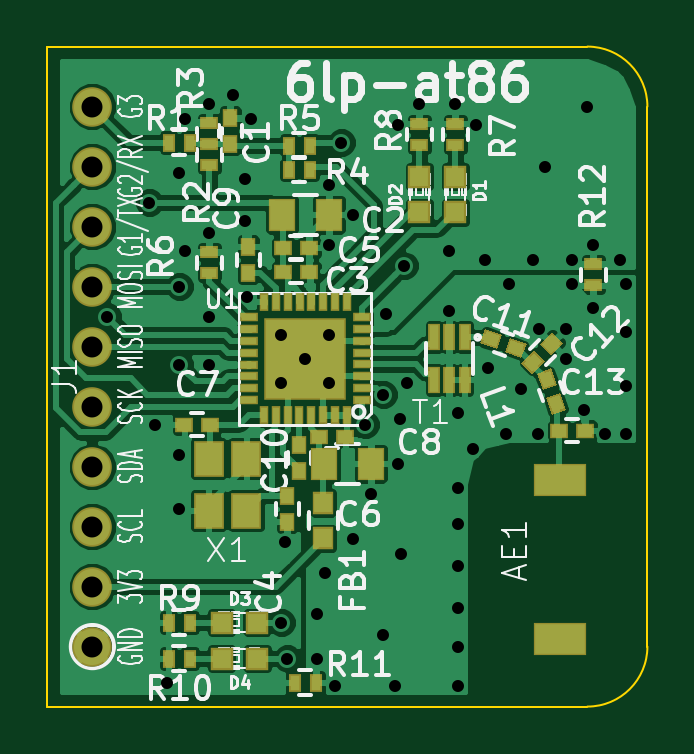
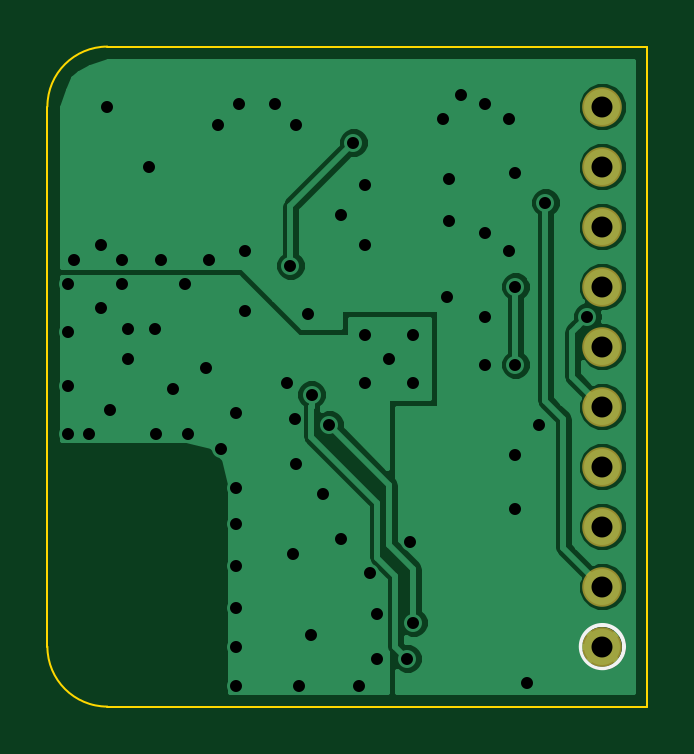
Circuit board: 9 layer files. Board 25.4 x 27.9 mm.
- bottom_copper: 6lp-B_Cu.gbr (34092 bytes)
- bottom_mask: 6lp-B_Mask.gbr (544 bytes)
- bottom_silk: 6lp-B_SilkS.gbr (655 bytes)
- outline: 6lp-Edge_Cuts.gbr (625 bytes)
- top_copper: 6lp-F_Cu.gbr (126246 bytes)
- top_mask: 6lp-F_Mask.gbr (4690 bytes)
- paste: 6lp-F_Paste.gbr (4406 bytes)
- top_silk: 6lp-F_SilkS.gbr (51237 bytes)
- drill: 6lp.drl (1395 bytes)

=== bottom_copper: 6lp-B_Cu.gbr (34092 bytes, source omitted) ===
=== bottom_mask: 6lp-B_Mask.gbr ===
%FSLAX46Y46*%
G04 Gerber Fmt 4.6, Leading zero omitted, Abs format (unit mm)*
G04 Created by KiCad (PCBNEW (2014-08-29 BZR 5106)-product) date Fri 17 Oct 2014 10:25:43 AM PDT*
%MOMM*%
G01*
G04 APERTURE LIST*
%ADD10C,0.100000*%
%ADD11C,1.676400*%
G04 APERTURE END LIST*
D10*
D11*
X128905000Y-124460000D03*
X128905000Y-121920000D03*
X128905000Y-119380000D03*
X128905000Y-116840000D03*
X128905000Y-114300000D03*
X128905000Y-111760000D03*
X128905000Y-109220000D03*
X128905000Y-106680000D03*
X128905000Y-104140000D03*
X128905000Y-101600000D03*
M02*

=== bottom_silk: 6lp-B_SilkS.gbr ===
%FSLAX46Y46*%
G04 Gerber Fmt 4.6, Leading zero omitted, Abs format (unit mm)*
G04 Created by KiCad (PCBNEW (2014-08-29 BZR 5106)-product) date Wed 15 Oct 2014 12:11:40 PM PDT*
%MOMM*%
G01*
G04 APERTURE LIST*
%ADD10C,0.100000*%
%ADD11C,0.150000*%
%ADD12C,1.676400*%
G04 APERTURE END LIST*
D10*
D11*
X129820810Y-124460000D02*
G75*
G03X129820810Y-124460000I-915810J0D01*
G74*
G01*
%LPC*%
D12*
X128905000Y-124460000D03*
X128905000Y-121920000D03*
X128905000Y-119380000D03*
X128905000Y-116840000D03*
X128905000Y-114300000D03*
X128905000Y-111760000D03*
X128905000Y-109220000D03*
X128905000Y-106680000D03*
X128905000Y-104140000D03*
X128905000Y-101600000D03*
M02*

=== outline: 6lp-Edge_Cuts.gbr ===
%FSLAX46Y46*%
G04 Gerber Fmt 4.6, Leading zero omitted, Abs format (unit mm)*
G04 Created by KiCad (PCBNEW (2014-08-29 BZR 5106)-product) date Fri 17 Oct 2014 10:25:43 AM PDT*
%MOMM*%
G01*
G04 APERTURE LIST*
%ADD10C,0.100000*%
G04 APERTURE END LIST*
D10*
X152400000Y-101600000D02*
X152400000Y-124460000D01*
X149860000Y-127000000D02*
G75*
G03X152400000Y-124460000I0J2540000D01*
G74*
G01*
X152400000Y-101600000D02*
G75*
G03X149860000Y-99060000I-2540000J0D01*
G74*
G01*
X149860000Y-127000000D02*
X127000000Y-127000000D01*
X127000000Y-99060000D02*
X149860000Y-99060000D01*
X127000000Y-127000000D02*
X127000000Y-99060000D01*
M02*

=== top_copper: 6lp-F_Cu.gbr (126246 bytes, source omitted) ===
=== top_mask: 6lp-F_Mask.gbr ===
%FSLAX46Y46*%
G04 Gerber Fmt 4.6, Leading zero omitted, Abs format (unit mm)*
G04 Created by KiCad (PCBNEW (2014-08-29 BZR 5106)-product) date Fri 17 Oct 2014 10:25:43 AM PDT*
%MOMM*%
G01*
G04 APERTURE LIST*
%ADD10C,0.100000*%
%ADD11R,0.552400X0.752400*%
%ADD12R,0.949960X0.949960*%
%ADD13R,2.252400X1.402400*%
%ADD14R,0.752400X0.652400*%
%ADD15R,0.752400X0.552400*%
%ADD16R,0.502400X1.152400*%
%ADD17R,0.652400X0.752400*%
%ADD18R,1.152400X1.402400*%
%ADD19R,0.902400X0.952400*%
%ADD20R,0.751840X0.401320*%
%ADD21R,0.401320X0.751840*%
%ADD22R,3.451860X3.451860*%
%ADD23R,1.302400X1.552400*%
%ADD24C,1.676400*%
G04 APERTURE END LIST*
D10*
D11*
X138118000Y-103251000D03*
X137218000Y-103251000D03*
D12*
X144270512Y-106071266D03*
X144270512Y-104572666D03*
D13*
X148717000Y-117402000D03*
X148717000Y-124152000D03*
D10*
G36*
X145322090Y-111622749D02*
X145545224Y-111009693D01*
X146252248Y-111267029D01*
X146029114Y-111880085D01*
X145322090Y-111622749D01*
X145322090Y-111622749D01*
G37*
G36*
X146355752Y-111998971D02*
X146578886Y-111385915D01*
X147285910Y-111643251D01*
X147062776Y-112256307D01*
X146355752Y-111998971D01*
X146355752Y-111998971D01*
G37*
G36*
X147530736Y-112899581D02*
X147069419Y-112438264D01*
X147601446Y-111906237D01*
X148062763Y-112367554D01*
X147530736Y-112899581D01*
X147530736Y-112899581D01*
G37*
G36*
X148308554Y-112121763D02*
X147847237Y-111660446D01*
X148379264Y-111128419D01*
X148840581Y-111589736D01*
X148308554Y-112121763D01*
X148308554Y-112121763D01*
G37*
D14*
X148675000Y-115316000D03*
X149775000Y-115316000D03*
D12*
X142746512Y-106071266D03*
X142746512Y-104572666D03*
X135877300Y-123444000D03*
X134378700Y-123444000D03*
X135877300Y-124968000D03*
X134378700Y-124968000D03*
D10*
G36*
X148959307Y-114423776D02*
X148346251Y-114646910D01*
X148088915Y-113939886D01*
X148701971Y-113716752D01*
X148959307Y-114423776D01*
X148959307Y-114423776D01*
G37*
G36*
X148583085Y-113390114D02*
X147970029Y-113613248D01*
X147712693Y-112906224D01*
X148325749Y-112683090D01*
X148583085Y-113390114D01*
X148583085Y-113390114D01*
G37*
D15*
X144270512Y-103231966D03*
X144270512Y-102331966D03*
X142746512Y-103231966D03*
X142746512Y-102331966D03*
D11*
X133038000Y-123444000D03*
X132138000Y-123444000D03*
X133038000Y-124968000D03*
X132138000Y-124968000D03*
D16*
X144668000Y-111368000D03*
X144018000Y-111368000D03*
X143368000Y-111368000D03*
X143368000Y-113168000D03*
X144018000Y-113168000D03*
X144668000Y-113168000D03*
D17*
X134747000Y-103166000D03*
X134747000Y-102066000D03*
D18*
X136922000Y-106172000D03*
X138922000Y-106172000D03*
D14*
X136991000Y-108585000D03*
X138091000Y-108585000D03*
D17*
X137160000Y-119168000D03*
X137160000Y-118068000D03*
D14*
X136991000Y-107569000D03*
X138091000Y-107569000D03*
D18*
X138700000Y-116713000D03*
X140700000Y-116713000D03*
D14*
X132800000Y-115062000D03*
X133900000Y-115062000D03*
X138515000Y-115570000D03*
X139615000Y-115570000D03*
D17*
X135509000Y-108627000D03*
X135509000Y-107527000D03*
X137668000Y-115909000D03*
X137668000Y-117009000D03*
D19*
X138684000Y-119876000D03*
X138684000Y-118376000D03*
D11*
X132138000Y-103124000D03*
X133038000Y-103124000D03*
D15*
X133858000Y-104082000D03*
X133858000Y-103182000D03*
X133858000Y-103193000D03*
X133858000Y-102293000D03*
D11*
X138118000Y-104267000D03*
X137218000Y-104267000D03*
D15*
X133858000Y-108654000D03*
X133858000Y-107754000D03*
D20*
X140319760Y-114015520D03*
X140319760Y-113515140D03*
X140319760Y-113014760D03*
X140319760Y-112514380D03*
X140319760Y-112016540D03*
X140319760Y-111516160D03*
X140319760Y-111015780D03*
X140319760Y-110515400D03*
D21*
X137673080Y-109865160D03*
X137175240Y-109865160D03*
X136674860Y-109865160D03*
X136174480Y-109865160D03*
D22*
X137922000Y-112268000D03*
D21*
X139672060Y-109865160D03*
X139171680Y-109865160D03*
X138671300Y-109865160D03*
X138173460Y-109865160D03*
D20*
X135524240Y-110520480D03*
X135521700Y-111020860D03*
X135521700Y-111518700D03*
X135521700Y-112019080D03*
X135521700Y-112519460D03*
X135521700Y-113019840D03*
X135521700Y-113520220D03*
X135521700Y-114020600D03*
D21*
X136171940Y-114668300D03*
X136672320Y-114668300D03*
X137172700Y-114668300D03*
X137670540Y-114668300D03*
X138170920Y-114668300D03*
X138671300Y-114668300D03*
X139171680Y-114668300D03*
X139672060Y-114668300D03*
D23*
X135420000Y-118702000D03*
X135420000Y-116502000D03*
X133820000Y-116502000D03*
X133820000Y-118702000D03*
D11*
X137472000Y-125984000D03*
X138372000Y-125984000D03*
D15*
X150114000Y-108262000D03*
X150114000Y-109162000D03*
D24*
X128905000Y-124460000D03*
X128905000Y-121920000D03*
X128905000Y-119380000D03*
X128905000Y-116840000D03*
X128905000Y-114300000D03*
X128905000Y-111760000D03*
X128905000Y-109220000D03*
X128905000Y-106680000D03*
X128905000Y-104140000D03*
X128905000Y-101600000D03*
M02*

=== paste: 6lp-F_Paste.gbr ===
%FSLAX46Y46*%
G04 Gerber Fmt 4.6, Leading zero omitted, Abs format (unit mm)*
G04 Created by KiCad (PCBNEW (2014-08-29 BZR 5106)-product) date Fri 17 Oct 2014 10:25:43 AM PDT*
%MOMM*%
G01*
G04 APERTURE LIST*
%ADD10C,0.100000*%
%ADD11R,0.400000X0.600000*%
%ADD12R,0.797560X0.797560*%
%ADD13R,2.100000X1.250000*%
%ADD14R,0.600000X0.500000*%
%ADD15R,0.600000X0.400000*%
%ADD16R,0.350000X1.000000*%
%ADD17R,0.500000X0.600000*%
%ADD18R,1.000000X1.250000*%
%ADD19R,0.750000X0.800000*%
%ADD20R,0.599440X0.248920*%
%ADD21R,0.248920X0.599440*%
%ADD22R,3.299460X3.299460*%
%ADD23R,1.150000X1.400000*%
G04 APERTURE END LIST*
D10*
D11*
X138118000Y-103251000D03*
X137218000Y-103251000D03*
D12*
X144270512Y-106071266D03*
X144270512Y-104572666D03*
D13*
X148717000Y-117402000D03*
X148717000Y-124152000D03*
D10*
G36*
X145419756Y-111577206D02*
X145590766Y-111107360D01*
X146154582Y-111312572D01*
X145983572Y-111782418D01*
X145419756Y-111577206D01*
X145419756Y-111577206D01*
G37*
G36*
X146453418Y-111953428D02*
X146624428Y-111483582D01*
X147188244Y-111688794D01*
X147017234Y-112158640D01*
X146453418Y-111953428D01*
X146453418Y-111953428D01*
G37*
G36*
X147530736Y-112791818D02*
X147177182Y-112438264D01*
X147601446Y-112014000D01*
X147955000Y-112367554D01*
X147530736Y-112791818D01*
X147530736Y-112791818D01*
G37*
G36*
X148308554Y-112014000D02*
X147955000Y-111660446D01*
X148379264Y-111236182D01*
X148732818Y-111589736D01*
X148308554Y-112014000D01*
X148308554Y-112014000D01*
G37*
D14*
X148675000Y-115316000D03*
X149775000Y-115316000D03*
D12*
X142746512Y-106071266D03*
X142746512Y-104572666D03*
X135877300Y-123444000D03*
X134378700Y-123444000D03*
X135877300Y-124968000D03*
X134378700Y-124968000D03*
D10*
G36*
X148861640Y-114378234D02*
X148391794Y-114549244D01*
X148186582Y-113985428D01*
X148656428Y-113814418D01*
X148861640Y-114378234D01*
X148861640Y-114378234D01*
G37*
G36*
X148485418Y-113344572D02*
X148015572Y-113515582D01*
X147810360Y-112951766D01*
X148280206Y-112780756D01*
X148485418Y-113344572D01*
X148485418Y-113344572D01*
G37*
D15*
X144270512Y-103231966D03*
X144270512Y-102331966D03*
X142746512Y-103231966D03*
X142746512Y-102331966D03*
D11*
X133038000Y-123444000D03*
X132138000Y-123444000D03*
X133038000Y-124968000D03*
X132138000Y-124968000D03*
D16*
X144668000Y-111368000D03*
X144018000Y-111368000D03*
X143368000Y-111368000D03*
X143368000Y-113168000D03*
X144018000Y-113168000D03*
X144668000Y-113168000D03*
D17*
X134747000Y-103166000D03*
X134747000Y-102066000D03*
D18*
X136922000Y-106172000D03*
X138922000Y-106172000D03*
D14*
X136991000Y-108585000D03*
X138091000Y-108585000D03*
D17*
X137160000Y-119168000D03*
X137160000Y-118068000D03*
D14*
X136991000Y-107569000D03*
X138091000Y-107569000D03*
D18*
X138700000Y-116713000D03*
X140700000Y-116713000D03*
D14*
X132800000Y-115062000D03*
X133900000Y-115062000D03*
X138515000Y-115570000D03*
X139615000Y-115570000D03*
D17*
X135509000Y-108627000D03*
X135509000Y-107527000D03*
X137668000Y-115909000D03*
X137668000Y-117009000D03*
D19*
X138684000Y-119876000D03*
X138684000Y-118376000D03*
D11*
X132138000Y-103124000D03*
X133038000Y-103124000D03*
D15*
X133858000Y-104082000D03*
X133858000Y-103182000D03*
X133858000Y-103193000D03*
X133858000Y-102293000D03*
D11*
X138118000Y-104267000D03*
X137218000Y-104267000D03*
D15*
X133858000Y-108654000D03*
X133858000Y-107754000D03*
D20*
X140319760Y-114015520D03*
X140319760Y-113515140D03*
X140319760Y-113014760D03*
X140319760Y-112514380D03*
X140319760Y-112016540D03*
X140319760Y-111516160D03*
X140319760Y-111015780D03*
X140319760Y-110515400D03*
D21*
X137673080Y-109865160D03*
X137175240Y-109865160D03*
X136674860Y-109865160D03*
X136174480Y-109865160D03*
D22*
X137922000Y-112268000D03*
D21*
X139672060Y-109865160D03*
X139171680Y-109865160D03*
X138671300Y-109865160D03*
X138173460Y-109865160D03*
D20*
X135524240Y-110520480D03*
X135521700Y-111020860D03*
X135521700Y-111518700D03*
X135521700Y-112019080D03*
X135521700Y-112519460D03*
X135521700Y-113019840D03*
X135521700Y-113520220D03*
X135521700Y-114020600D03*
D21*
X136171940Y-114668300D03*
X136672320Y-114668300D03*
X137172700Y-114668300D03*
X137670540Y-114668300D03*
X138170920Y-114668300D03*
X138671300Y-114668300D03*
X139171680Y-114668300D03*
X139672060Y-114668300D03*
D23*
X135420000Y-118702000D03*
X135420000Y-116502000D03*
X133820000Y-116502000D03*
X133820000Y-118702000D03*
D11*
X137472000Y-125984000D03*
X138372000Y-125984000D03*
D15*
X150114000Y-108262000D03*
X150114000Y-109162000D03*
M02*

=== top_silk: 6lp-F_SilkS.gbr (51237 bytes, source omitted) ===
=== drill: 6lp.drl ===
M48
;DRILL file {kicad (2014-08-29 BZR 5106)-product} date Fri 17 Oct 2014 10:25:37 AM PDT
;FORMAT={-:-/ absolute / inch / decimal}
FMAT,2
INCH,TZ
T1C0.020
T2C0.035
%
G90
G05
M72
T1
X5.1Y-4.35
X5.17Y-4.16
X5.18Y-4.53
X5.2Y-4.96
X5.22Y-4.11
X5.22Y-4.3
X5.22Y-4.43
X5.22Y-4.58
X5.22Y-4.67
X5.23Y-4.02
X5.23Y-4.24
X5.27Y-3.995
X5.27Y-4.21
X5.27Y-4.35
X5.27Y-4.43
X5.31Y-3.98
X5.33Y-4.12
X5.33Y-4.19
X5.3335Y-4.3165
X5.34Y-4.02
X5.39Y-4.38
X5.39Y-4.46
X5.39Y-4.86
X5.3952Y-4.7252
X5.4Y-4.92
X5.43Y-4.42
X5.45Y-4.845
X5.45Y-4.92
X5.4631Y-4.7781
X5.47Y-4.13
X5.47Y-4.23
X5.47Y-4.38
X5.47Y-4.46
X5.48Y-4.965
X5.49Y-4.06
X5.51Y-4.18
X5.51Y-4.72
X5.53Y-4.53
X5.54Y-4.645
X5.559Y-4.4813
X5.56Y-4.88
X5.565Y-4.345
X5.58Y-4.965
X5.585Y-4.03
X5.585Y-4.595
X5.588Y-4.52
X5.59Y-4.745
X5.595Y-4.265
X5.6Y-4.46
X5.62Y-3.995
X5.67Y-4.24
X5.67Y-4.34
X5.68Y-3.995
X5.685Y-4.51
X5.685Y-4.635
X5.685Y-4.695
X5.685Y-4.765
X5.685Y-4.835
X5.685Y-4.9
X5.685Y-4.965
X5.71Y-4.57
X5.715Y-4.03
X5.73Y-4.255
X5.735Y-4.435
X5.765Y-4.545
X5.77Y-4.295
X5.79Y-4.47
X5.81Y-4.255
X5.8185Y-4.545
X5.82Y-4.37
X5.83Y-4.1
X5.865Y-4.37
X5.865Y-4.42
X5.875Y-4.255
X5.875Y-4.295
X5.895Y-4.505
X5.9Y-4.
X5.91Y-4.23
X5.91Y-4.335
X5.93Y-4.545
X5.955Y-4.255
X5.965Y-4.295
X5.965Y-4.375
X5.965Y-4.465
X5.965Y-4.545
T2
X5.075Y-4.
X5.075Y-4.1
X5.075Y-4.2
X5.075Y-4.3
X5.075Y-4.4
X5.075Y-4.5
X5.075Y-4.6
X5.075Y-4.7
X5.075Y-4.8
X5.075Y-4.9
T0
M30
